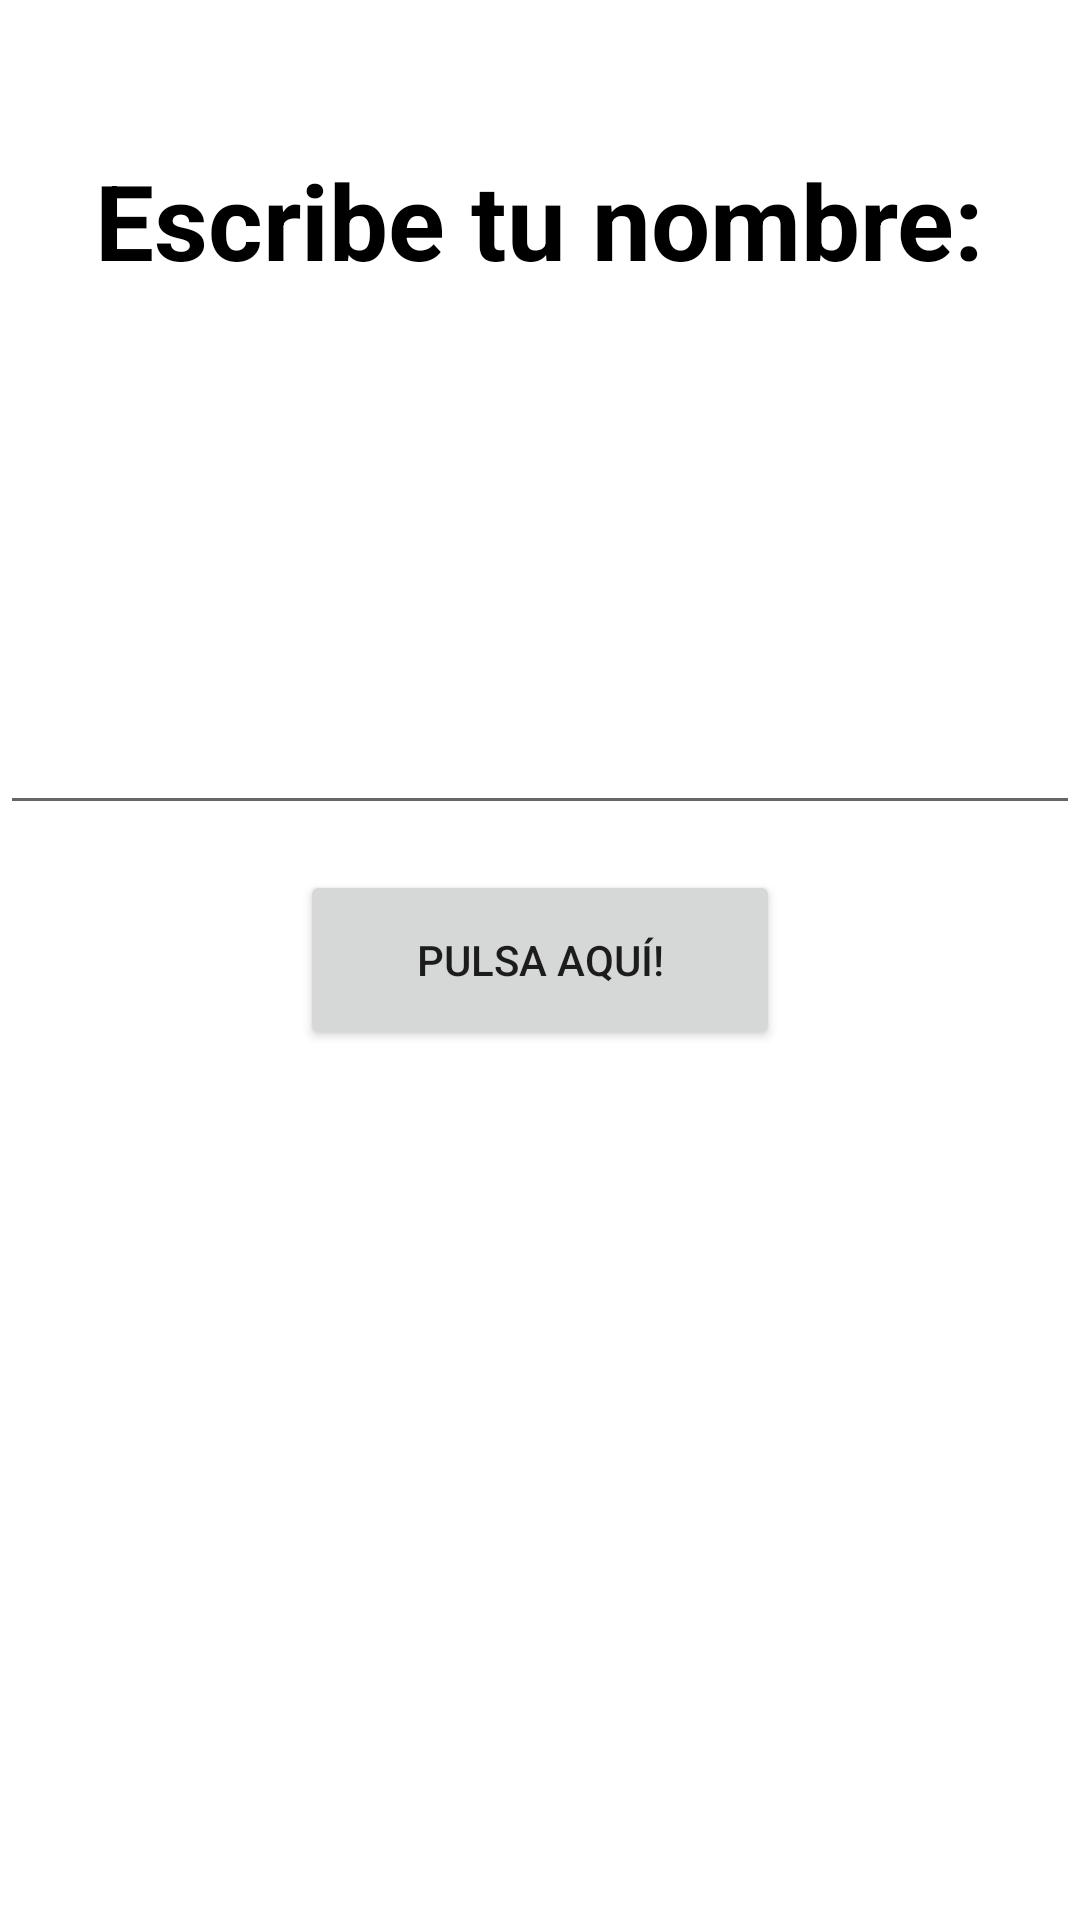

Write the Android layout XML for this screen, with the resource values it uses.
<!-- AndroidManifest.xml: application theme Theme.ASSaludo -->
<!-- res/layout/activity_main.xml -->
<?xml version="1.0" encoding="utf-8"?>
<androidx.constraintlayout.widget.ConstraintLayout xmlns:android="http://schemas.android.com/apk/res/android"
    xmlns:app="http://schemas.android.com/apk/res-auto"
    xmlns:tools="http://schemas.android.com/tools"
    android:layout_width="match_parent"
    android:layout_height="match_parent"
    tools:context=".MainActivity">

    <Button
        android:id="@+id/btnHello"
        android:layout_width="160dp"
        android:layout_height="60dp"
        android:text="Pulsa aquí!"
        app:layout_constraintBottom_toBottomOf="parent"
        app:layout_constraintLeft_toLeftOf="parent"
        app:layout_constraintRight_toRightOf="parent"
        app:layout_constraintTop_toTopOf="parent" />

    <EditText
        android:id="@+id/etname"
        android:layout_width="match_parent"
        android:layout_height="wrap_content"
        android:layout_marginBottom="15dp"
        android:maxLines="1"
        android:singleLine="true"
        app:layout_constraintBottom_toTopOf="@id/btnHello"
        app:layout_constraintLeft_toLeftOf="parent"
        app:layout_constraintRight_toRightOf="parent" />

    <TextView
        android:layout_width="wrap_content"
        android:layout_height="wrap_content"
        android:layout_marginTop="50dp"
        android:text="Escribe tu nombre:"
        android:textColor="@color/black"
        android:textSize="35sp"
        android:textStyle="bold"
        app:layout_constraintLeft_toLeftOf="parent"
        app:layout_constraintRight_toRightOf="parent"
        app:layout_constraintTop_toTopOf="parent" />

</androidx.constraintlayout.widget.ConstraintLayout>
<!-- resources referenced by this layout -->
<resources>
  <style name="Theme.ASSaludo" parent="Theme.MaterialComponents.DayNight.DarkActionBar">
          
          <item name="colorPrimary">@color/purple_500</item>
          <item name="colorPrimaryVariant">@color/purple_700</item>
          <item name="colorOnPrimary">@color/white</item>
          
          <item name="colorSecondary">@color/teal_200</item>
          <item name="colorSecondaryVariant">@color/teal_700</item>
          <item name="colorOnSecondary">@color/black</item>
          
          <item name="android:statusBarColor">?attr/colorPrimaryVariant</item>
          
      </style>
  <!-- not gathered from this repository: default colours our renderer supplied (Android Studio template values) -->
  <color name="purple_500">#FF6200EE</color>
  <color name="purple_700">#FF3700B3</color>
  <color name="teal_200">#FF03DAC5</color>
  <color name="teal_700">#FF018786</color>
  <color name="black">#FF000000</color>
  <color name="white">#FFFFFFFF</color>
</resources>
